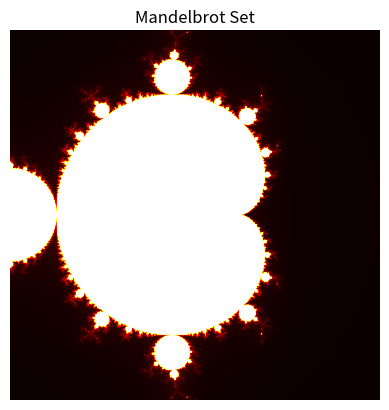

Recreate this plot in Python.
import matplotlib.pyplot as plt
import numpy as np

def mandelbrot(c, max_iter):
    z = 0
    for n in range(max_iter):
        if abs(z) > 2:
            return n
        z = z*z + c
    return max_iter

def create_fractal(width, height, zoom, x_offset, y_offset, max_iter):
    pixels = np.empty((width, height))
    for x in range(width):
        for y in range(height):
            real = (x - width/2 + x_offset) / (zoom * width/2)
            imag = (y - height/2 + y_offset) / (zoom * height/2)
            c = complex(real, imag)
            pixels[x, y] = mandelbrot(c, max_iter)
    return pixels

# Set the size and properties of the fractal image
width = 800
height = 800
zoom = 1.0
x_offset = 0.0
y_offset = 0.0
max_iter = 256

# Generate the fractal image
fractal = create_fractal(width, height, zoom, x_offset, y_offset, max_iter)

# Plot the fractal using matplotlib
plt.imshow(fractal.T, cmap='hot', origin='lower')
plt.title('Mandelbrot Set')
plt.axis('off')
plt.show()
